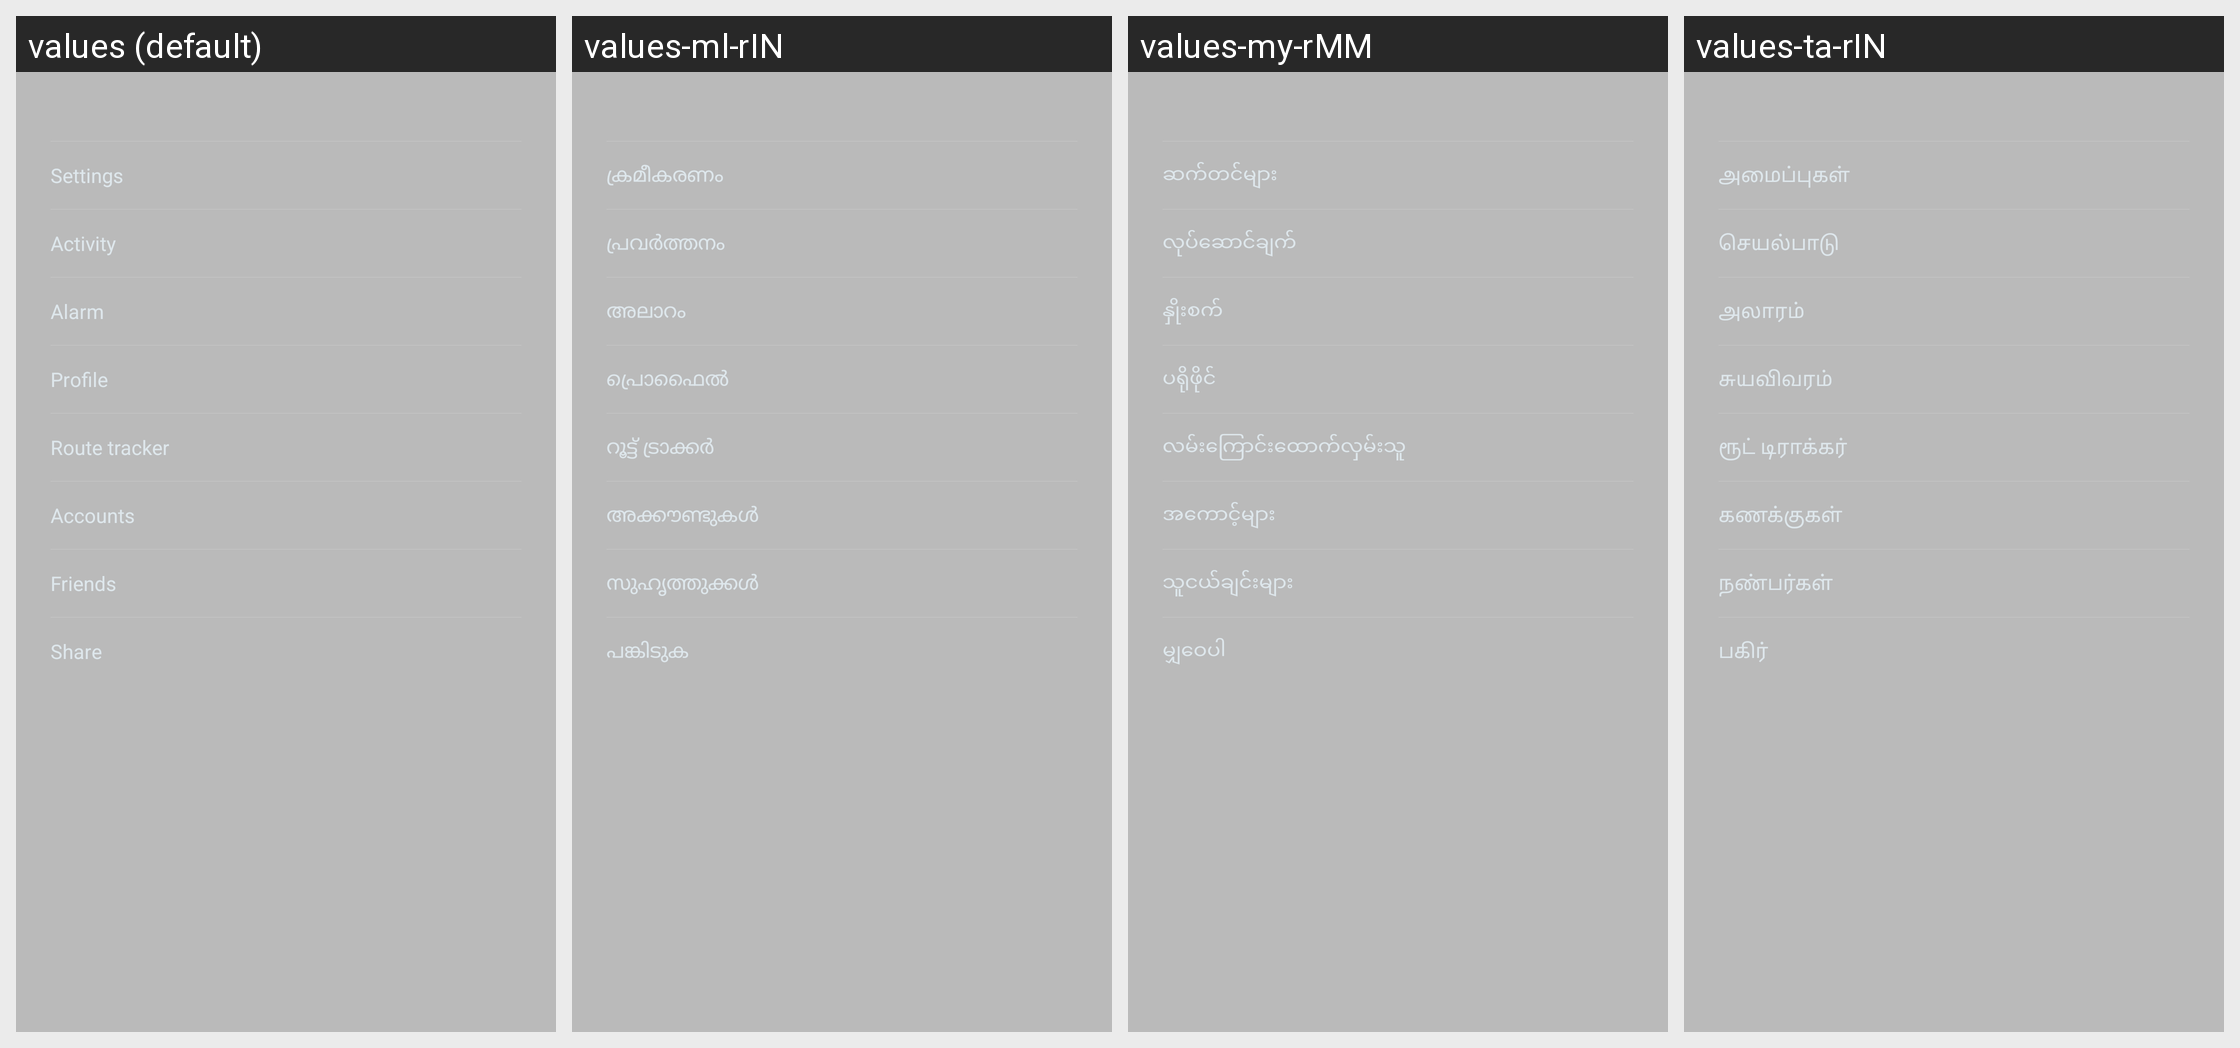

Here is an Android app screen in its default locale and in the app's own translations. Write out the translated-string differences for the strings that appear on this screen.
Android screen res/layout/view_main_menu.xml rendered under 4 locales, left to right: values (default), values-ml-rIN, values-my-rMM, values-ta-rIN. Device: Nexus 5 (rendered at 1080×1920; each locale shown at half size, 540×960, under a caption strip naming it); theme AppTheme.
Other locales in the repository, not shown: values-as-rIN, values-bn-rIN, values-de, values-es, values-es-rUS, values-fr, values-gu-rIN, values-hi, values-in, values-it, values-kn-rIN, values-ko, values-lt, values-mr-rIN, values-ms-rMY, values-pa-rIN, values-pt-rBR, values-ro, values-ru, values-te-rIN, values-th, values-tr, values-uk, values-vi, values-zh-rCN, values-zh-rHK, values-zh-rTW.
Strings drawn on this screen, with the default value and each locale's value (text and hints the layout hard-codes, and strings that could not be matched under every locale, appear in the picture but are not listed):

action_pop_my_bracelet
  values: Settings
  values-ml-rIN: ക്രമീകരണം
  values-my-rMM: ဆက်တင်များ
  values-ta-rIN: அமைப்புகள்

action_pop_sensorhub
  values: Activity
  values-ml-rIN: പ്രവർത്തനം
  values-my-rMM: လုပ်ဆောင်ချက်
  values-ta-rIN: செயல்பாடு

action_pop_smart_alarms
  values: Alarm
  values-ml-rIN: അലാറം
  values-my-rMM: နှိုးစက်
  values-ta-rIN: அலாரம்

personal_info
  values: Profile
  values-ml-rIN: പ്രൊഫൈൽ
  values-my-rMM: ပရိုဖိုင်
  values-ta-rIN: சுயவிவரம்

sport_running_helper
  values: Route tracker
  values-ml-rIN: റൂട്ട് ട്രാക്കർ
  values-my-rMM: လမ်းကြောင်းထောက်လှမ်းသူ
  values-ta-rIN: ரூட் டிராக்கர்

action_pop_service
  values: Accounts
  values-ml-rIN: അക്കൗണ്ടുകൾ
  values-my-rMM: အကောင့်များ
  values-ta-rIN: கணக்குகள்

title_friend_list
  values: Friends
  values-ml-rIN: സുഹൃത്തുക്കൾ
  values-my-rMM: သူငယ်ချင်းများ
  values-ta-rIN: நண்பர்கள்

share
  values: Share
  values-ml-rIN: പങ്കിടുക
  values-my-rMM: မျှဝေပါ
  values-ta-rIN: பகிர்
